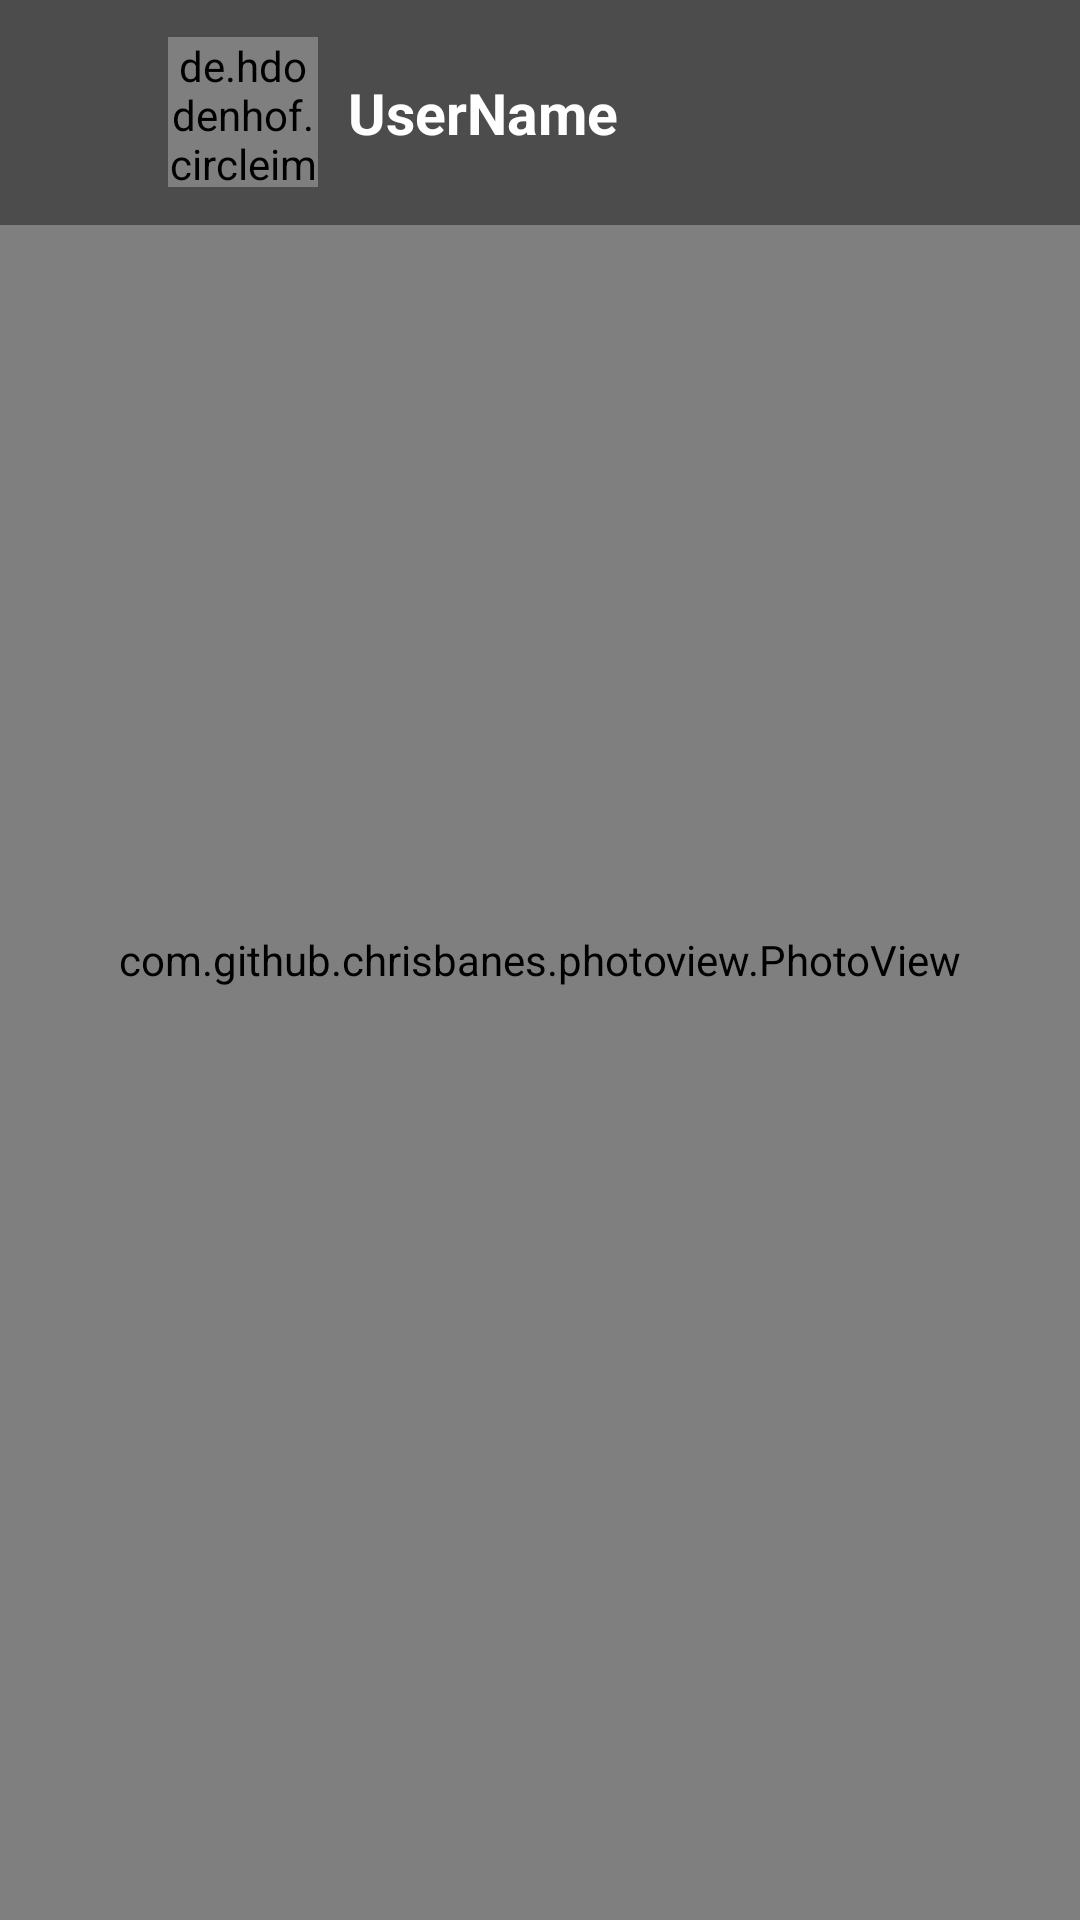

Reconstruct the res/layout file that produces this screen, plus the resources it refers to.
<!-- AndroidManifest.xml: activity theme FullscreenTheme -->
<!-- res/layout/activity_post_view.xml -->
<FrameLayout xmlns:android="http://schemas.android.com/apk/res/android"
    xmlns:tools="http://schemas.android.com/tools"
    android:layout_width="match_parent"
    android:layout_height="match_parent"
    xmlns:app="http://schemas.android.com/apk/res-auto"
    android:background="@drawable/postview_background"
    tools:context="com.wikav.student.studentapp.individual.PostViewActivity">

    

    <com.github.chrisbanes.photoview.PhotoView
        android:layout_width="match_parent"
        android:layout_height="match_parent"
        android:padding="10dp"
        android:id="@+id/postImagePOstviwe"/>

    
    <FrameLayout
        android:layout_width="match_parent"
        android:layout_height="match_parent"
        android:fitsSystemWindows="true">

        <LinearLayout
            android:id="@+id/fullscreen_content_controls"
            style="?metaButtonBarStyle"
            android:layout_width="match_parent"
            android:layout_height="wrap_content"
            android:orientation="horizontal"
            tools:ignore="UselessParent"
            android:background="@color/black_overlay">

            <RelativeLayout
                android:layout_width="match_parent"
                android:layout_height="75dp"
                android:padding="10dp"
                android:id="@+id/toolbarPOst">

                <ImageView
                    android:layout_width="40dp"
                    android:layout_height="40dp"
                    android:layout_alignParentLeft="true"
                    android:layout_alignParentStart="true"
                    android:layout_centerVertical="true"
                    app:srcCompat="@drawable/ic_arrow_back"
                    android:id="@+id/backtohome"
                    android:onClick="backToHome"/>

                <de.hdodenhof.circleimageview.CircleImageView
                    android:layout_width="50dp"
                    android:layout_height="50dp"
                    android:layout_centerVertical="true"
                    android:layout_marginStart="6dp"
                    android:src="@drawable/man"
                    android:id="@+id/postviewProfile"
                    android:layout_toRightOf="@+id/backtohome"
                    android:layout_marginLeft="6dp"
                    android:layout_toEndOf="@+id/backtohome" />

                <TextView
                    android:layout_width="wrap_content"
                    android:layout_height="wrap_content"
                    android:text="UserName"
                    android:id="@+id/UsernamePostview"
                    android:layout_toRightOf="@+id/postviewProfile"
                    android:layout_centerVertical="true"
                    android:layout_marginStart="10dp"
                    android:layout_marginLeft="10dp"
                    android:textSize="19sp"
                    android:textStyle="bold"
                    android:textColor="#fff"/>
            </RelativeLayout>
            
                
                
                
                
                
                

        </LinearLayout>
    </FrameLayout>

</FrameLayout>
<!-- resources referenced by this layout -->
<resources>
  <color name="black_overlay">#66000000</color>
  <string name="dummy_button">Dummy Button</string>
  <style name="FullscreenTheme" parent="AppTheme">
          <item name="android:actionBarStyle">@style/FullscreenActionBarStyle</item>
          <item name="android:windowActionBarOverlay">true</item>
          <item name="android:windowBackground">@null</item>
          <item name="metaButtonBarStyle">?android:attr/buttonBarStyle</item>
          <item name="metaButtonBarButtonStyle">?android:attr/buttonBarButtonStyle</item>
      </style>
  <style name="AppTheme" parent="Theme.AppCompat.Light.NoActionBar">
          
          <item name="colorPrimary">@color/colorPrimary</item>
          <item name="colorPrimaryDark">@color/colorPrimaryDark</item>
          <item name="colorAccent">@color/colorAccent</item>
          <item name="cardViewStyle">@style/CardView</item>
      </style>
  <style name="FullscreenActionBarStyle" parent="Widget.AppCompat.ActionBar">
          <item name="android:background">@color/black_overlay</item>
      </style>
  <color name="colorPrimary">#ff0000</color>
  <color name="colorPrimaryDark">#b22222</color>
  <color name="colorAccent">#FF4081</color>
</resources>
